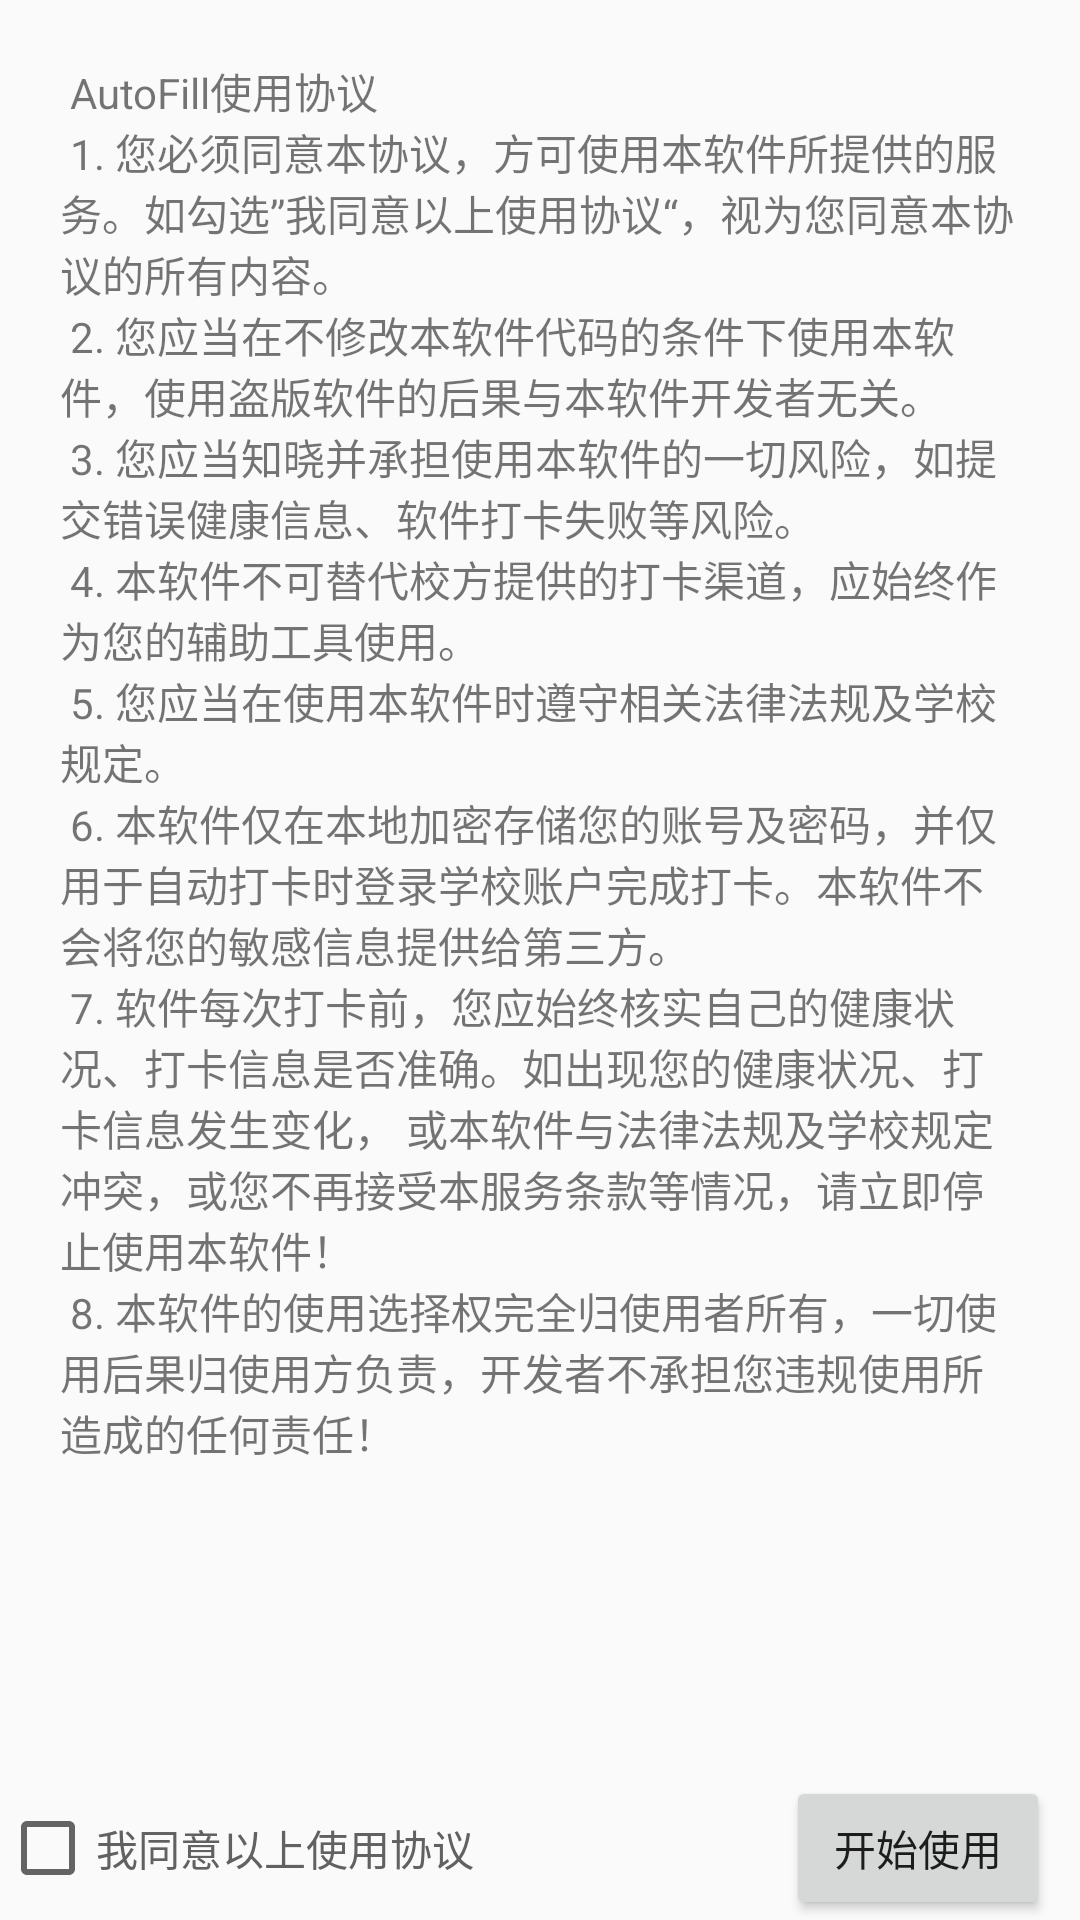

Android layout source for this screen:
<!-- AndroidManifest.xml: application theme Theme.AutoFill -->
<!-- res/layout/activity_service.xml -->
<?xml version="1.0" encoding="utf-8"?>
<LinearLayout xmlns:android="http://schemas.android.com/apk/res/android"
    android:orientation="vertical"
    android:layout_width="match_parent"
    android:layout_height="match_parent">

    <ScrollView
        android:layout_width="match_parent"
        android:layout_height="0dp"
        android:layout_weight="1">

        <LinearLayout
            android:layout_width="match_parent"
            android:layout_height="wrap_content"
            android:orientation="vertical">
            <TextView
                android:layout_width="match_parent"
                android:layout_height="match_parent"
                android:text="@string/service_text"
                android:layout_margin="20dp" />
        </LinearLayout>
    </ScrollView>

    <LinearLayout
        android:orientation="horizontal"
        android:layout_width="match_parent"
        android:layout_height="wrap_content">

        <CheckBox
            android:id="@+id/allow_check"
            android:layout_width="0dp"
            android:layout_height="wrap_content"
            android:layout_gravity="start"
            android:layout_weight="1"
            android:checked="false"
            android:minHeight="48dp"
            android:text="@string/allow_reminder"
            android:textColor="#616161" />

        <Button
            android:id="@+id/start_btn"
            android:layout_width="wrap_content"
            android:layout_height="wrap_content"
            android:layout_marginEnd="10dp"
            android:text="@string/start_use"/>

    </LinearLayout>

</LinearLayout>
<!-- resources referenced by this layout -->
<resources>
  <string name="allow_reminder">我同意以上使用协议</string>
  <string name="service_text"><Data>
          AutoFill使用协议\n
          1. 您必须同意本协议，方可使用本软件所提供的服务。如勾选”我同意以上使用协议“，视为您同意本协议的所有内容。\n
          2. 您应当在不修改本软件代码的条件下使用本软件，使用盗版软件的后果与本软件开发者无关。\n
          3. 您应当知晓并承担使用本软件的一切风险，如提交错误健康信息、软件打卡失败等风险。\n
          4. 本软件不可替代校方提供的打卡渠道，应始终作为您的辅助工具使用。\n
          5. 您应当在使用本软件时遵守相关法律法规及学校规定。\n
          6. 本软件仅在本地加密存储您的账号及密码，并仅用于自动打卡时登录学校账户完成打卡。本软件不会将您的敏感信息提供给第三方。\n
          7. 软件每次打卡前，您应始终核实自己的健康状况、打卡信息是否准确。如出现您的健康状况、打卡信息发生变化，
          或本软件与法律法规及学校规定冲突，或您不再接受本服务条款等情况，请立即停止使用本软件！\n
          8. 本软件的使用选择权完全归使用者所有，一切使用后果归使用方负责，开发者不承担您违规使用所造成的任何责任！\n
      </Data></string>
  <string name="start_use">开始使用</string>
  <style name="Theme.AutoFill" parent="@style/Theme.MaterialComponents.DayNight.DarkActionBar.Bridge">
      
          <item name="colorPrimary">@color/blue_500</item>
          <item name="colorPrimaryVariant">@color/blue_700</item>
          <item name="colorOnPrimary">@color/white</item>
          
          <item name="colorSecondary">@color/teal_200</item>
          <item name="colorSecondaryVariant">@color/teal_700</item>
          <item name="colorOnSecondary">@color/black</item>
          
          <item name="android:statusBarColor">?attr/colorPrimaryVariant</item>
          
      </style>
  <color name="blue_500">#00BEEE</color>
  <color name="blue_700">#0080B3</color>
  <color name="white">#FFFFFFFF</color>
  <color name="teal_200">#FF03DAC5</color>
  <color name="teal_700">#FF018786</color>
  <color name="black">#FF000000</color>
</resources>
